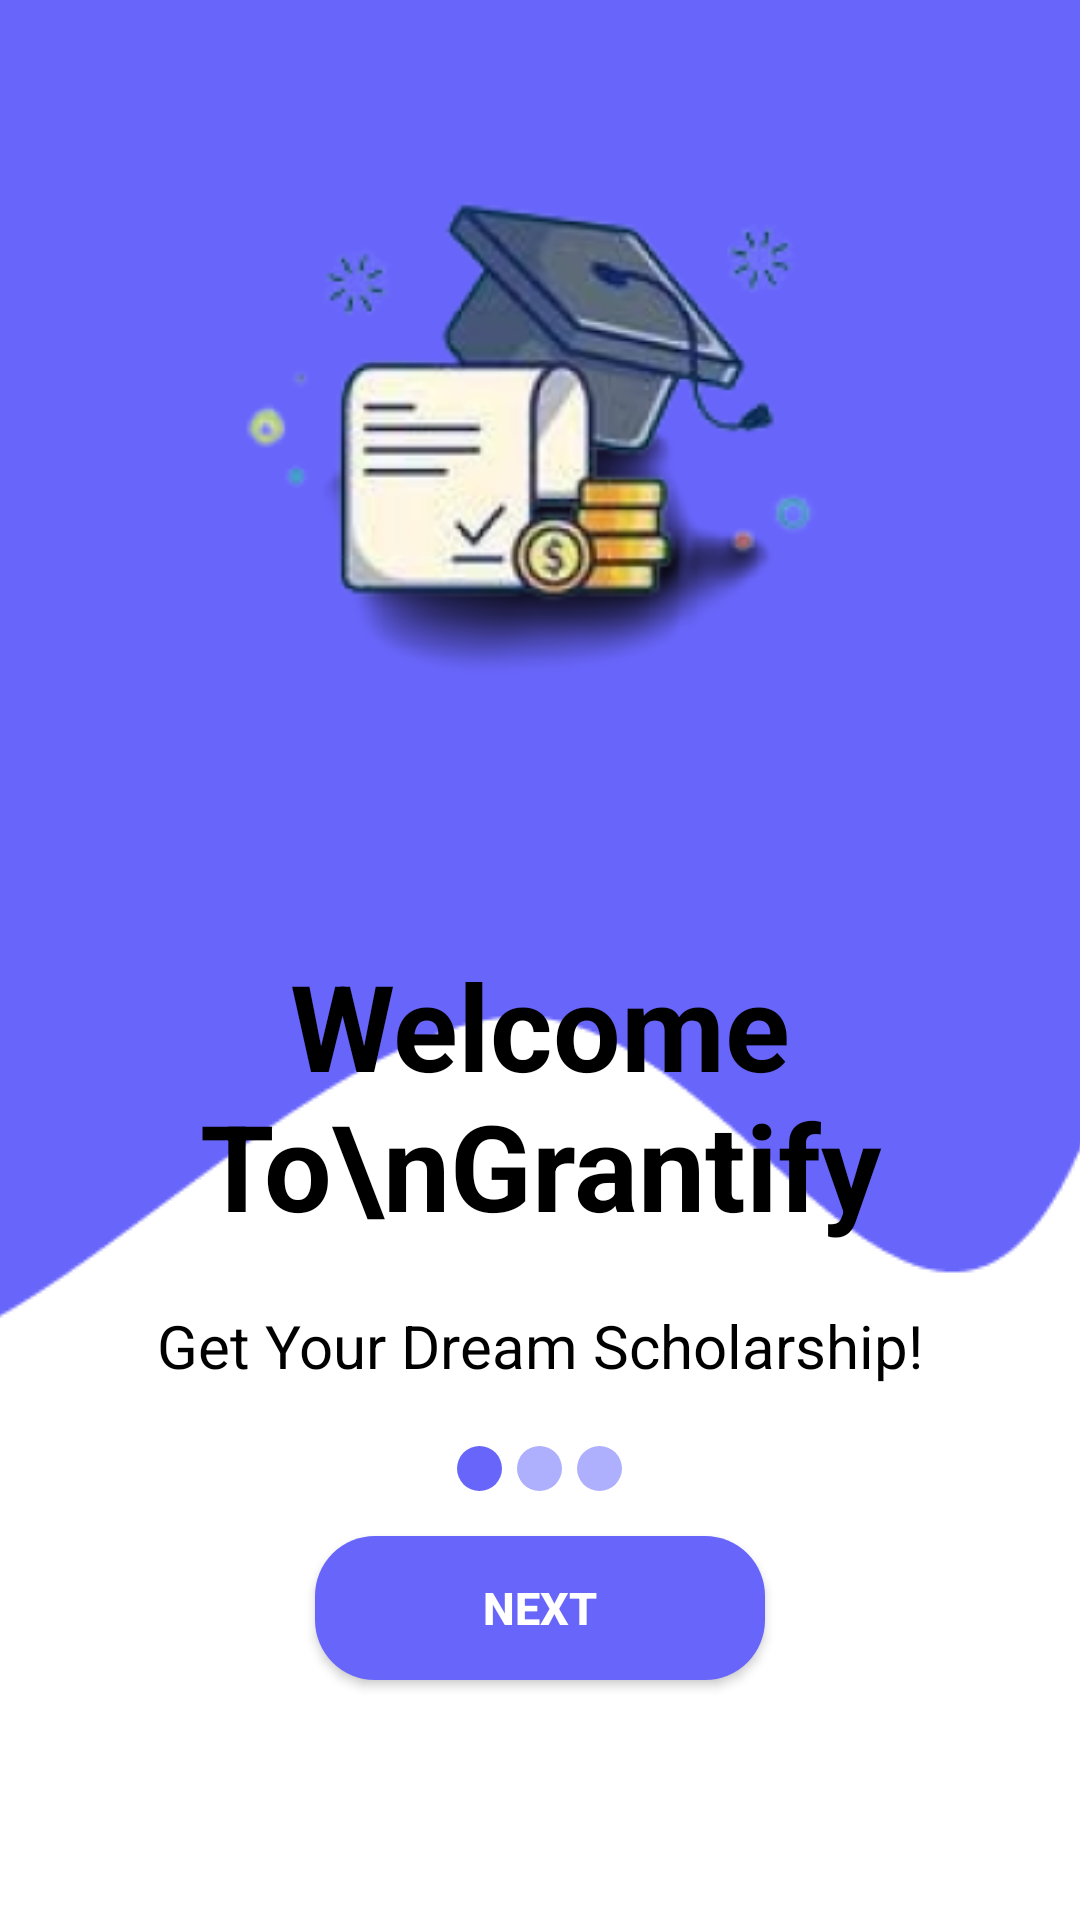

Layout XML and referenced resources for this Android screen:
<!-- AndroidManifest.xml: application theme Theme.Grantify -->
<!-- res/layout/fragment_onboarding1.xml -->
<?xml version="1.0" encoding="utf-8"?>
<RelativeLayout xmlns:android="http://schemas.android.com/apk/res/android"
    xmlns:app="http://schemas.android.com/apk/res-auto"
    xmlns:tools="http://schemas.android.com/tools"
    android:id="@+id/onboarding1"
    android:layout_width="match_parent"
    android:layout_height="match_parent"
    tools:context=".ui.MainActivity" android:gravity="top"
    android:background="@color/white">

    <ImageView
        android:id="@+id/background_splash_image"
        android:layout_width="match_parent"
        android:layout_height="wrap_content"
        android:scaleType="centerCrop"
        android:src="@drawable/bg_onboard" />

    <ImageView
        android:layout_width="250dp"
        android:layout_height="250dp"
        android:layout_above="@+id/app_tag_text"
        android:layout_centerInParent="true"
        android:layout_marginBottom="60dp"
        android:src="@drawable/image_onboard1" />

    <TextView
        android:textStyle="bold"
        android:id="@+id/app_tag_text"
        android:gravity="center"
        android:layout_width="wrap_content"
        android:layout_height="wrap_content"
        android:layout_marginBottom="20dp"
        android:layout_above="@+id/app_tag_text2" android:layout_centerHorizontal="true" android:text="Welcome To\nGrantify"
        android:textSize="40sp"  android:textColor="@color/black" />

    <TextView
        android:id="@+id/app_tag_text2"
        android:layout_width="wrap_content"
        android:layout_height="wrap_content"
        android:layout_marginBottom="20dp"
        android:layout_above="@+id/circle_center" android:layout_centerHorizontal="true" android:text="Get Your Dream Scholarship!"
        android:textSize="20sp"  android:textColor="@color/black"  />

    <LinearLayout
        android:id="@+id/circle_center"
        android:layout_width="wrap_content"
        android:layout_height="wrap_content"
        android:orientation="horizontal"
        android:layout_marginBottom="15dp"
        android:layout_above="@+id/btn_next1" android:layout_centerHorizontal="true">
        <View
            android:layout_width="15dp"
            android:layout_height="15dp"
            android:background="@drawable/onboard_circle"
            android:layout_marginRight="5dp"/>
        <View
            android:layout_width="15dp"
            android:layout_height="15dp"
            android:layout_marginRight="5dp"
            android:background="@drawable/onboard_circle_off"/>
        <View
            android:layout_width="15dp"
            android:layout_height="15dp"
            android:background="@drawable/onboard_circle_off"/>
    </LinearLayout>

    <Button
        android:id="@+id/btn_next1"
        android:layout_width="150dp"
        android:layout_height="wrap_content"
        android:textColor="@color/white"
        android:textSize="15dp"
        android:text="NEXT"
        android:textStyle="bold"
        android:layout_centerHorizontal="true"
        android:layout_alignParentBottom="true"
        android:layout_marginBottom="80dp"
        android:background="@drawable/buttononboard"/>

</RelativeLayout>
<!-- resources referenced by this layout -->
<resources>
  <!-- drawable bg_onboard: png bitmap (drawable, 4323 bytes) -->
  <!-- drawable buttononboard (drawable) -->
  <?xml version="1.0" encoding="utf-8"?>
  <shape xmlns:android="http://schemas.android.com/apk/res/android">
      <solid android:color="#6865fb" />   <corners android:radius="20dp" /> </shape>
  <!-- drawable image_onboard1: png bitmap (drawable, 47841 bytes) -->
  <!-- drawable onboard_circle (drawable) -->
  <?xml version="1.0" encoding="utf-8"?>
  <shape xmlns:android="http://schemas.android.com/apk/res/android"
      android:shape="oval">
      <solid android:color="#6865fb"/>  <size android:width="100dp" android:height="100dp" />  </shape>
  <!-- drawable onboard_circle_off (drawable) -->
  <?xml version="1.0" encoding="utf-8"?>
  <shape xmlns:android="http://schemas.android.com/apk/res/android"
      android:shape="oval">
      <solid android:color="#aeaffd"/>  <size android:width="100dp" android:height="100dp" />  </shape>
  <style name="Theme.Grantify" parent="Base.Theme.Grantify" />
  <style name="Base.Theme.Grantify" parent="Theme.AppCompat.Light.NoActionBar">
          
          
      </style>
  <!-- not gathered from this repository: default colours our renderer supplied (Android Studio template values) -->
  <color name="black">#FF000000</color>
  <color name="white">#FFFFFFFF</color>
</resources>
